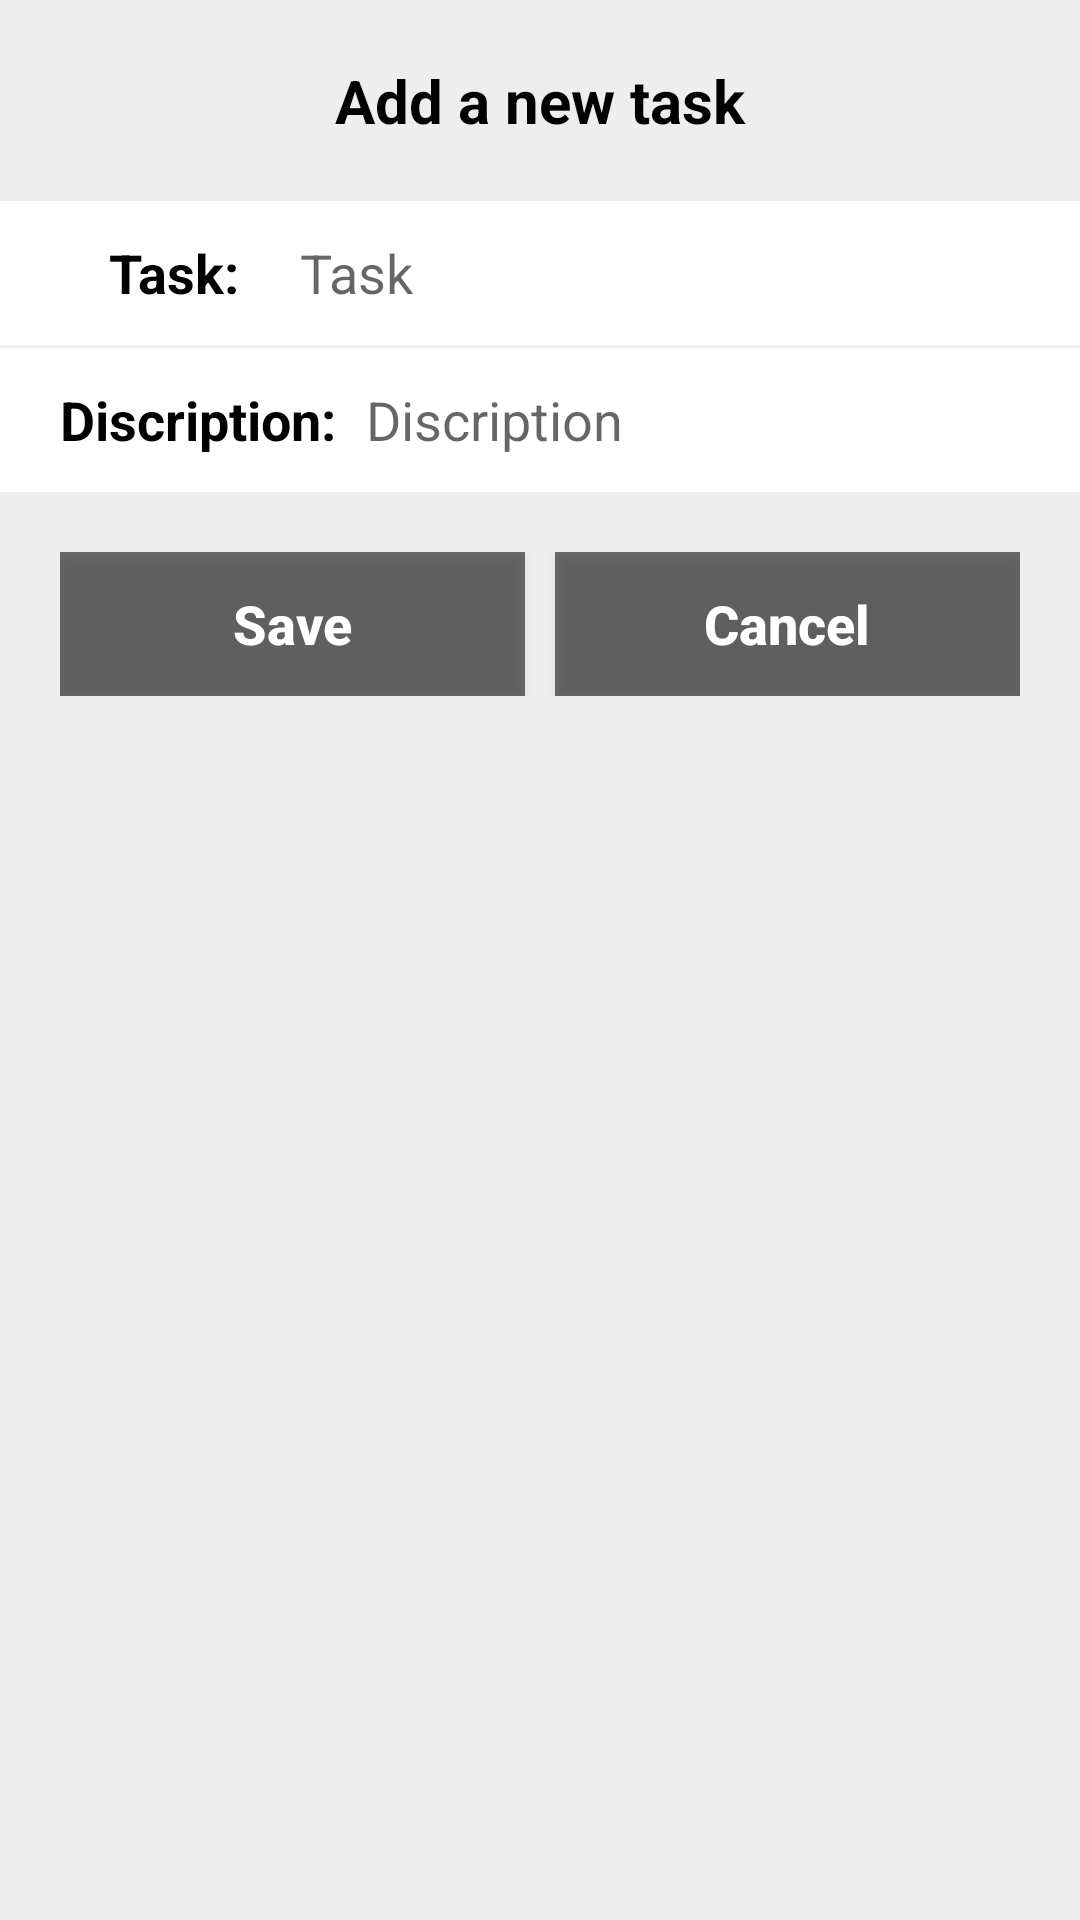

This screen was rendered from an Android layout file. Write that file and the resources it references.
<!-- AndroidManifest.xml: application theme Theme.D1VTASK -->
<!-- res/layout/input_file.xml -->
<?xml version="1.0" encoding="utf-8"?>
<LinearLayout xmlns:android="http://schemas.android.com/apk/res/android"
    xmlns:app="http://schemas.android.com/apk/res-auto"
    android:layout_width="match_parent"
    android:layout_height="match_parent"
    android:background="#EEEEEE"
    android:orientation="vertical">

    <TextView
        android:layout_width="match_parent"
        android:layout_height="wrap_content"
        android:background="#EEEEEE"
        android:gravity="center"
        android:padding="20dp"
        android:text="Add a new task"
        android:textColor="@color/black"
        android:textSize="20sp"
        android:textStyle="bold" />

    <LinearLayout
        android:layout_width="match_parent"
        android:layout_height="wrap_content"
        android:background="@color/white"
        android:orientation="horizontal"
        android:paddingLeft="20dp"
        android:paddingRight="20dp">

        <TextView
            android:layout_width="0dp"
            android:layout_height="wrap_content"
            android:layout_weight="1"
            android:text="Task: "
            android:textAlignment="center"
            android:textColor="#000"
            android:textSize="18sp"
            android:textStyle="bold" />


        <EditText
            android:id="@+id/addtask"
            android:layout_width="0dp"
            android:layout_height="wrap_content"
            android:layout_weight="3"
            android:background="@color/white"
            android:hint="Task"
            android:minHeight="48dp"
            android:textColor="#000" />

    </LinearLayout>
    //

    <View
        android:layout_width="match_parent"
        android:layout_height="1dp"
        android:background="#EEEEEE" />

    <LinearLayout
        android:layout_width="match_parent"
        android:layout_height="wrap_content"
        android:background="@color/white"
        android:orientation="horizontal"
        android:paddingLeft="10dp"
        android:paddingRight="10dp">


        <TextView
            android:layout_width="wrap_content"
            android:layout_height="wrap_content"
            android:layout_marginStart="10dp"
            android:text="Discription:"
            android:textColor="#000"
            android:textSize="18sp"
            android:textStyle="bold" />


        <EditText
            android:id="@+id/addDiscription"
            android:layout_width="0dp"
            android:layout_height="wrap_content"
            android:layout_weight="1"
            android:background="@color/white"
            android:hint="Discription"
            android:minHeight="48dp"
            android:paddingLeft="10dp"
            android:textColor="@color/black" />


    </LinearLayout>
    //

    <LinearLayout
        android:layout_width="match_parent"
        android:layout_height="wrap_content"
        android:layout_margin="20dp"
        android:orientation="horizontal">


        <Button
            android:id="@+id/btn_save_add"
            android:layout_width="0dp"
            android:layout_height="wrap_content"
            android:layout_weight="1"
            android:background="#8B000000"
            android:backgroundTint="@null"
            android:text="Save"
            android:textAllCaps="false"
            android:textColor="#fff"
            android:textSize="18sp"
            android:textStyle="bold"
            app:backgroundTint="@null" />


        <Button
            android:id="@+id/btn_cancel_add"
            android:layout_width="0dp"
            android:layout_height="wrap_content"
            android:layout_marginStart="10dp"
            android:layout_weight="1"
            android:background="#8B000000"
            android:backgroundTint="@null"
            android:text="Cancel"
            android:textAllCaps="false"
            android:textColor="#fff"
            android:textSize="18sp"
            android:textStyle="bold"
            app:backgroundTint="@null" />

    </LinearLayout>

</LinearLayout>
<!-- resources referenced by this layout -->
<resources>
  <style name="Theme.D1VTASK" parent="Theme.MaterialComponents.DayNight.NoActionBar">
          
          <item name="colorPrimary">#304FFE</item>
          <item name="colorPrimaryVariant">@color/purple_700</item>
          <item name="colorOnPrimary">@color/white</item>
          
          <item name="colorSecondary">@color/teal_200</item>
          <item name="colorSecondaryVariant">@color/teal_700</item>
          <item name="colorOnSecondary">@color/black</item>
          
          <item name="android:statusBarColor" tools:targetApi="l">?attr/colorPrimaryVariant</item>
          
      </style>
  <!-- not gathered from this repository: default colours our renderer supplied (Android Studio template values) -->
  <color name="purple_700">#FF3700B3</color>
  <color name="teal_200">#FF03DAC5</color>
  <color name="teal_700">#FF018786</color>
  <color name="black">#FF000000</color>
  <color name="white">#FFFFFFFF</color>
</resources>
